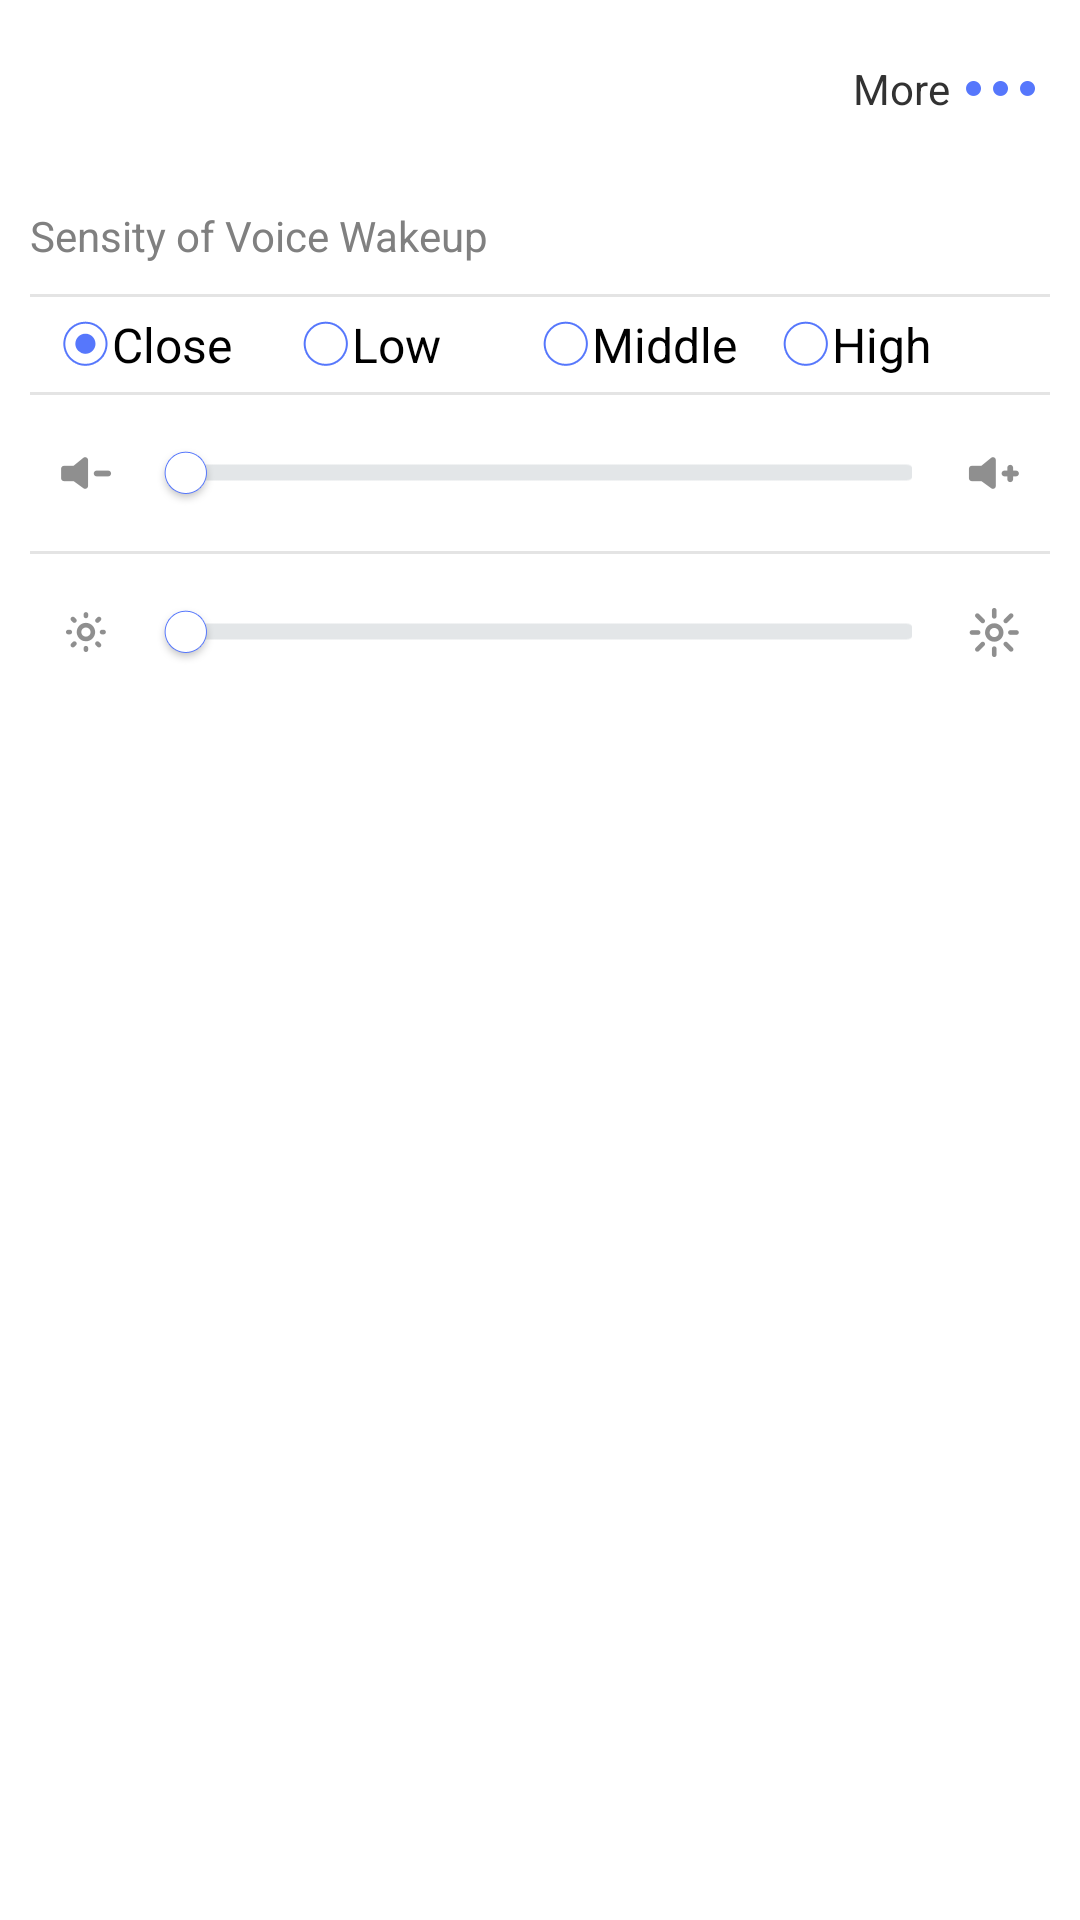

The Android layout XML behind this screen, and the referenced resources:
<!-- AndroidManifest.xml: application theme AppTheme -->
<!-- res/layout/quick_setting_fragment.xml -->
<?xml version="1.0" encoding="utf-8"?>
<LinearLayout xmlns:android="http://schemas.android.com/apk/res/android"
    android:layout_width="match_parent"
    android:layout_height="match_parent"
    android:orientation="vertical" >
    
        <RelativeLayout android:layout_width="match_parent"
           	android:layout_height="wrap_content"
               	android:layout_marginTop="10dp"
    			android:layout_marginBottom="10dp"           	
           	android:background="@null">
            
            <TextView
                android:id="@+id/dvrmore"
                android:layout_width="wrap_content"
		        android:layout_height="wrap_content"
		        android:drawableRight="@drawable/dvrmore"
		        android:text="@string/more"
		        android:clickable="true"
		        android:layout_alignParentRight="true"
		        android:padding="10dp" >
		        
                </TextView>
            
        </RelativeLayout>     
    
    <ScrollView
    	android:id="@+id/scrollview"
       	android:layout_width="match_parent"
       	android:layout_height="0dp"
       	android:layout_weight="1"
       	android:background="@null" >
    
    	<LinearLayout 
           	android:layout_width="match_parent"
           	android:layout_height="match_parent"
           	android:paddingLeft="10dp"
           	android:paddingRight="10dp"
           	android:background="@null"
           	android:orientation="vertical" >
           	
    	<LinearLayout 
           	android:id="@+id/linearlayout"
           	android:layout_width="match_parent"
           	android:layout_height="wrap_content"
           	android:background="@null"
           	android:orientation="vertical" >    	    
           
    		<TextView
		    	android:layout_width="wrap_content"
		        android:layout_height="wrap_content"
		        android:layout_marginTop="10dp"
		        android:layout_marginBottom="10dp"
		        android:textColor="@color/grey"
		        android:textSize="14sp"
		        android:text="@string/setting_wake_up" />
    			    
		    <TextView
   				android:layout_width="match_parent"
   				android:layout_height="1dp"
   				android:background="#e4e4e4" />
    			    
    		<RadioGroup 
               	android:id="@+id/radio_group" 
               	android:orientation="horizontal"
               	android:layout_width="match_parent"
               	android:layout_height="wrap_content"
               	android:layout_marginTop="5dp"
    			android:layout_marginBottom="5dp"
               	android:layout_marginLeft="10dp"
               	android:layout_marginRight="10dp" >
             
              	<RadioButton 
    			    android:id="@+id/close"
					android:layout_width="0dp"
					android:layout_height="wrap_content" 
					android:layout_weight="1"
					android:text="@string/setting_wake_up_close"
					android:button="@drawable/radio_style"
					android:checked="true" />	                
             
    			<RadioButton 
    			    android:id="@+id/low"
					android:layout_width="0dp"
					android:layout_height="wrap_content" 
					android:layout_weight="1"
					android:text="@string/setting_wake_up_low"
					android:button="@drawable/radio_style" />
   			
    			<RadioButton
    			    android:id="@+id/mid" 
    			    android:layout_width="0dp" 
    			    android:layout_height="wrap_content"
    			    android:layout_weight="1"
    			    android:button="@drawable/radio_style"
    			    android:text="@string/setting_wake_up_mid" />
   			
    			<RadioButton 
    			    android:id="@+id/high" 
    			    android:layout_width="0dp" 
    			    android:layout_height="wrap_content"
    			    android:layout_weight="1"
    			    android:button="@drawable/radio_style"
    			    android:text="@string/setting_wake_up_high" />
 			    
			</RadioGroup>
			</LinearLayout>
				
		    <TextView
   				android:layout_width="match_parent"
   				android:layout_height="1dp"
   				android:background="#e4e4e4" />
    			    
           <RelativeLayout
               	android:layout_width="match_parent"
               	android:layout_height="wrap_content"
               	android:layout_marginTop="15dp"
    			android:layout_marginBottom="15dp" >
            
               	<ImageView
                	android:layout_width="wrap_content"
                   	android:layout_height="wrap_content"
                   	android:layout_alignParentLeft="true"
                   	android:layout_centerVertical="true"
                   	android:layout_marginLeft="10dp"
                   	android:src="@drawable/volume_down"
                   	android:scaleType="centerInside" />
            
               	<ImageView
                   	android:layout_width="wrap_content"
                   	android:layout_height="wrap_content"
                   	android:layout_alignParentRight="true"
                   	android:layout_marginRight="10dp"
                   	android:layout_centerVertical="true"
                   	android:src="@drawable/volume_up"
                   	android:scaleType="centerInside" />
            
	            <SeekBar
	                android:id="@+id/volume"
	                android:layout_width="match_parent"
	                android:layout_height="wrap_content"
	                android:layout_marginLeft="30dp"
	                android:layout_marginRight="30dp"
					android:layout_centerVertical="true"
	                android:progressDrawable="@drawable/seekbar_style"
	                android:thumb="@drawable/button_seekbar_radio"
	                android:thumbOffset="5dp"
	                android:max="15" />
         
        	</RelativeLayout>
        			
           	<TextView
        		android:layout_width="match_parent"
        		android:layout_height="1dp"
        		android:background="#e4e4e4" />
        
           	<RelativeLayout
               	android:layout_width="match_parent"
               	android:layout_height="wrap_content"
               	android:layout_marginTop="15dp" >
            
               	<ImageView
                   	android:layout_width="wrap_content"
                   	android:layout_height="wrap_content"
                   	android:layout_alignParentLeft="true"
                   	android:layout_centerVertical="true"
                   	android:layout_marginLeft="10dp"
                   	android:src="@drawable/brightness_down"
                   	android:scaleType="centerInside" />
            
               	<ImageView
                   	android:layout_width="wrap_content"
                   	android:layout_height="wrap_content"
                   	android:layout_alignParentRight="true"
                   	android:layout_centerVertical="true"
                   	android:layout_marginRight="10dp"
                   	android:src="@drawable/brightness_up"
                   	android:scaleType="centerInside" />
            
            	<SeekBar
                	android:id="@+id/brightness"
                	android:layout_width="match_parent"
                	android:layout_height="wrap_content"
                	android:layout_centerVertical="true"
                	android:layout_marginLeft="30dp"
                	android:layout_marginRight="30dp"
                	android:progressDrawable="@drawable/seekbar_style"
                	android:thumb="@drawable/button_seekbar_radio"
                	android:thumbOffset="5dp"
                	android:max="255" />
         
        	</RelativeLayout>  
    	</LinearLayout> 
	</ScrollView>		    
</LinearLayout>
<!-- resources referenced by this layout -->
<resources>
  <color name="grey">#808080</color>
  <!-- drawable brightness_down: png bitmap (drawable-xxhdpi, 3727 bytes) -->
  <!-- drawable brightness_up: png bitmap (drawable-xxhdpi, 3786 bytes) -->
  <!-- drawable button_seekbar_radio: png bitmap (drawable-xxhdpi, 4944 bytes) -->
  <!-- drawable dvrmore: png bitmap (drawable-xxhdpi, 1303 bytes) -->
  <!-- drawable radio_style (drawable) -->
  <?xml version="1.0" encoding="utf-8"?>
     
  <selector xmlns:android="http://schemas.android.com/apk/res/android">   
      <item  
          android:state_checked="false"   
  		android:drawable="@drawable/radio_normal" />   
      <item   
      	android:state_checked="true"   
      	android:drawable="@drawable/radio_select" />   
  </selector>
  <!-- drawable seekbar_style (drawable) -->
  <?xml version="1.0" encoding="utf-8"?>
    
  
   <layer-list xmlns:android="http://schemas.android.com/apk/res/android" >
  
      <item android:id="@android:id/background">
          <nine-patch android:src="@drawable/seekbar_bg" android:dither="true"/>
      </item>
      
      <item android:id="@android:id/progress">
          <clip
              android:clipOrientation="horizontal"
              android:gravity="left">
              <nine-patch android:src="@drawable/seekbar_full" android:dither="true"/>
          </clip>
      </item> 
  </layer-list>
  <!-- drawable volume_down: png bitmap (drawable-xxhdpi, 3203 bytes) -->
  <!-- drawable volume_up: png bitmap (drawable-xxhdpi, 3319 bytes) -->
  <string name="more">More</string>
  <string name="setting_wake_up">Sensity of Voice Wakeup</string>
  <string name="setting_wake_up_close">Close</string>
  <string name="setting_wake_up_high">High</string>
  <string name="setting_wake_up_low">Low</string>
  <string name="setting_wake_up_mid">Middle</string>
  <style name="AppTheme" parent="AppBaseTheme">
          <item name="android:actionBarStyle">@style/MyActionBar</item> 
          <item name="android:actionMenuTextAppearance">@style/MenuTextStyle</item>
      </style>
  <!-- drawable radio_normal: png bitmap (drawable-hdpi, 848 bytes) -->
  <!-- drawable radio_select: png bitmap (drawable-hdpi, 1087 bytes) -->
  <style name="AppBaseTheme" parent="android:Theme.Holo.Light.DarkActionBar">
                
      </style>
  <style name="MyActionBar" parent="@android:style/Widget.Holo.Light.ActionBar.Solid.Inverse">  
          <item name="android:background">@drawable/action_bar</item>
          
          
          <item name="android:displayOptions" />
      </style>
  <style name="MenuTextStyle">
  	    <item name="android:textColor">@android:color/white</item>
  	    <item name="android:textSize">16sp</item>
  	</style>
</resources>
